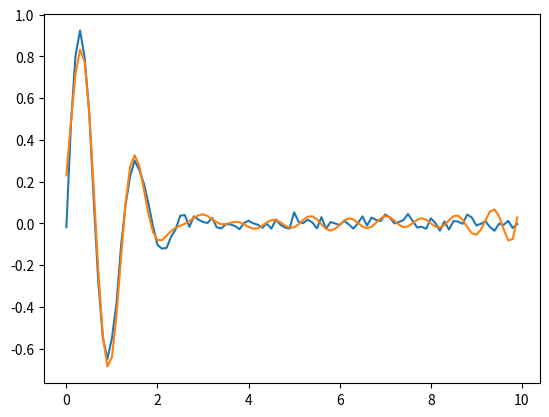

The matplotlib source for this figure:
#!/usr/bin/python

import numpy as np
import matplotlib.pyplot as plt
import scipy.optimize as opt

def wavepacket(x, k, sigma):
    """This function creates a wavepacket on the interval defined by x with
    wavevector k and standard deviation sigma."""
    return np.sin(k*x) *  np.exp(-(x**2)/(2*sigma**2))


def main():
    """This function sould call noisy_packet() to get a Gaussian wave
    packet, call clean_data() to apply a low pass filter to the data and
    finally plot the result."""
    #TODO add your code here
    x = np.arange(0, 10, 0.1)
    plt.plot(x,noisy_packet(x, 5, 1, 0.02))
    plt.show()
    
    #clean_data(x, wavepacket(x, 5, 1)))
    plt.plot(x,clean_data(x, noisy_packet(x, 5, 1, 0.02)))
    plt.show()

def noisy_packet(x_values, k, sigma, noise_amplitude):
    """This function returns a noisy Gaussian wavepacket with wave
    vector k, standard deviation sigma and Gaussian noise of standard
    deviation noise_amplitude."""
    clean_y = wavepacket(x_values,k,sigma)
    noisy_y = clean_y + noise_amplitude*np.random.randn(len(x_values))
    return noisy_y

def clean_data(x_values,y_values):
    """This function should take a set of y_values, perform the Fourier
    transform on it, filter out the high frequency noise, transform the
    signal back into real space, and return it."""

    yfreq = np.fft.rfft(y_values)
    for index, i in enumerate(yfreq):
        if yfreq.size*1/4 < index:
            yfreq[index] = 0
    y_clean = np.fft.irfft(yfreq)

    return y_clean

main()  # calls your main function
